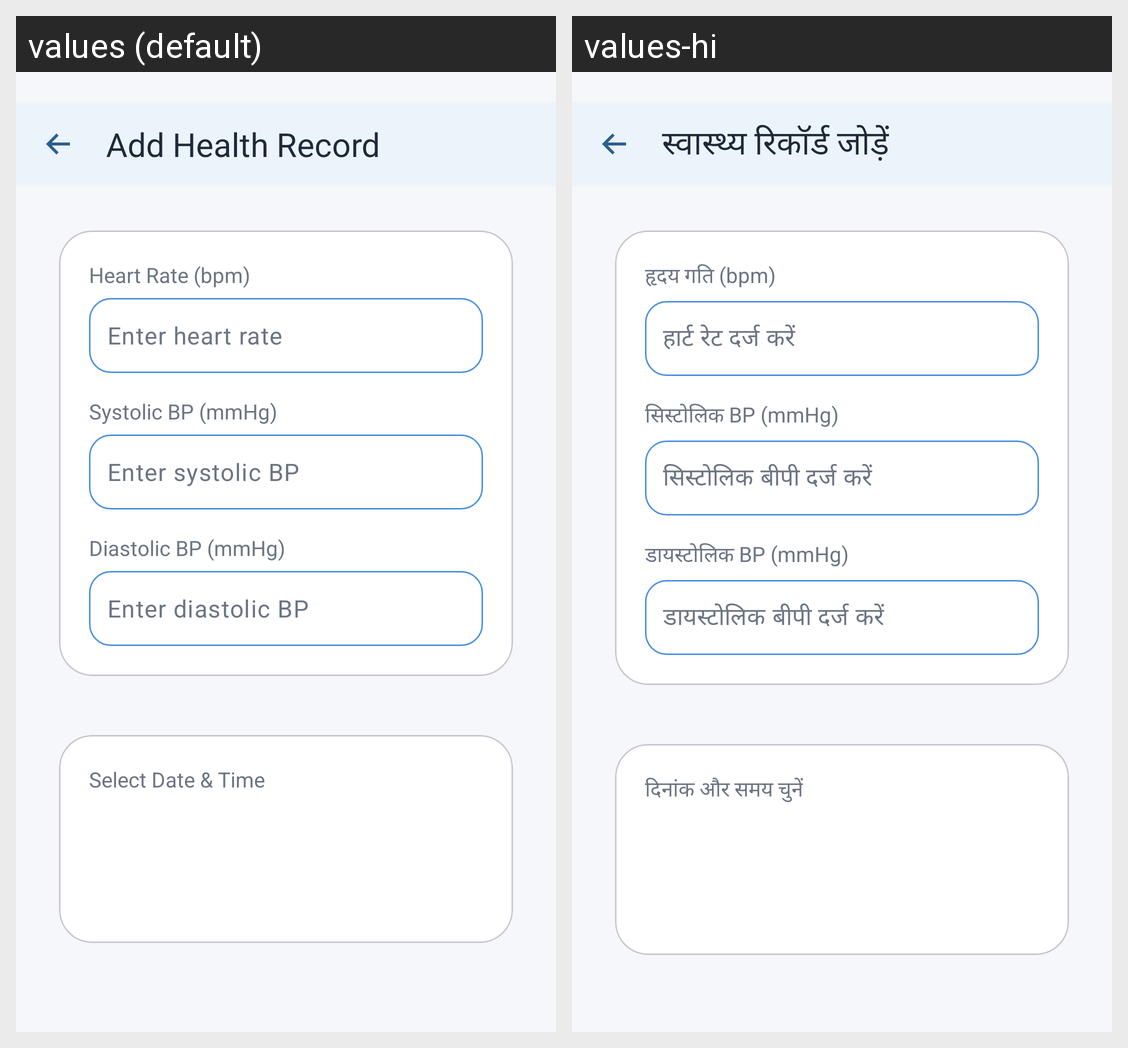

For this localized Android screen grid, give each drawn string resource with its value in every locale shown.
Android screen res/layout/dialog_add_entry.xml rendered under 2 locales, left to right: values (default), values-hi. Device: Nexus 5 (rendered at 1080×1920; each locale shown at half size, 540×960, under a caption strip naming it); theme Theme.SmartFitBLE.
Strings drawn on this screen, with the default value and each locale's value (text and hints the layout hard-codes, and strings that could not be matched under every locale, appear in the picture but are not listed):

add_entry_title
  values: Add Health Record
  values-hi: स्वास्थ्य रिकॉर्ड जोड़ें

heart_rate_hint
  values: Heart Rate (bpm)
  values-hi: हृदय गति (bpm)

enter_heart_rate
  values: Enter heart rate
  values-hi: हार्ट रेट दर्ज करें

systolic_bp_hint
  values: Systolic BP (mmHg)
  values-hi: सिस्टोलिक BP (mmHg)

enter_systolic_bp
  values: Enter systolic BP
  values-hi: सिस्टोलिक बीपी दर्ज करें

diastolic_bp_hint
  values: Diastolic BP (mmHg)
  values-hi: डायस्टोलिक BP (mmHg)

enter_diastolic_bp
  values: Enter diastolic BP
  values-hi: डायस्टोलिक बीपी दर्ज करें

select_date_time
  values: Select Date & Time
  values-hi: दिनांक और समय चुनें
